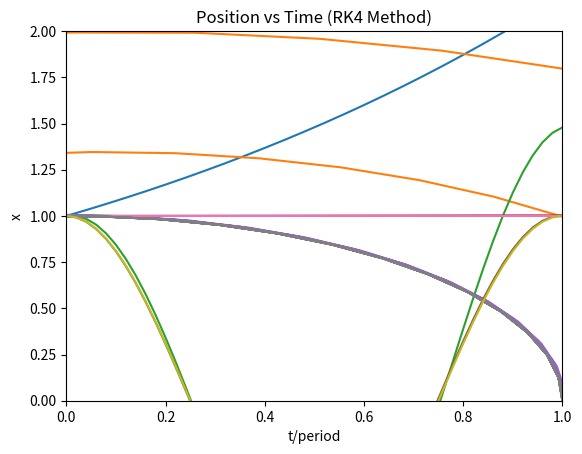

This figure's Python source:
import numpy as np
import matplotlib.pyplot as plt


def f(x, p):
    return p, -x


x = 1
p = 0
h = 0.02 * 2 * np.pi
total_steps = 200




# Euler method
x_values = [x]
p_values = [p]
E_values = [p**2 + x**2]


for _ in range(total_steps):
    dx, dp = f(x, p)
    x += h * dx
    p += h * dp
    x_values.append(x)
    p_values.append(p)
    E_values.append(p**2 + x**2)


plt.plot(np.arange(total_steps + 1) * h / (2 * np.pi), E_values)
plt.xlabel('t/period')
plt.ylabel('2E')
plt.title('Energy vs Time (Euler Method)')

plt.show()


plt.plot(x_values, p_values)
plt.xlabel('x')
plt.ylabel('p')
plt.title('P_X (Euler Method)')
plt.show()


plt.plot(np.arange(total_steps + 1) * h / (2 * np.pi), x_values)
plt.xlabel('t/period')
plt.ylabel('x')
plt.title('Position vs Time (Euler Method)')
plt.show()




#RK2
x = 1
p = 0


x_values_rk2 = [x]
p_values_rk2 = [p]
E_values_rk2 = [p**2 + x**2]


for _ in range(total_steps):
    k1x, k1p = f(x, p)
    k2x, k2p = f(x + h * k1x, p + h * k1p)
    x += h * 0.5 * (k1x + k2x)
    p += h * 0.5 * (k1p + k2p)
    x_values_rk2.append(x)
    p_values_rk2.append(p)
    E_values_rk2.append(p**2 + x**2)


plt.plot(np.arange(total_steps + 1) * h / (2 * np.pi), E_values_rk2)
plt.xlabel('t/period')
plt.ylabel('2E')
plt.title('Energy vs Time (RK2 Method)')
plt.ylim(0.955,1.055)
plt.show()


plt.plot(x_values_rk2, p_values_rk2)
plt.xlabel('x')
plt.ylabel('p')
plt.title('P_X Plot (RK2 Method)')
plt.show()


plt.plot(np.arange(total_steps + 1) * h / (2 * np.pi), x_values_rk2)
plt.xlabel('t/period')
plt.ylabel('x')
plt.title('Position vs Time (RK2 Method)')
plt.xlim(0,1)
plt.show()




#RK4
x = 1
p = 0


x_values_rk4 = [x]
p_values_rk4 = [p]
E_values_rk4 = [p**2 + x**2]


for _ in range(total_steps):
    k1x, k1p = f(x, p)
    k2x, k2p = f(x + 0.5 * h * k1x, p + 0.5 * h * k1p)
    k3x, k3p = f(x + 0.5 * h * k2x, p + 0.5 * h * k2p)
    k4x, k4p = f(x + h * k3x, p + h * k3p)
    x += h * (k1x + 2 * k2x + 2 * k3x + k4x) / 6
    p += h * (k1p + 2 * k2p + 2 * k3p + k4p) / 6
    x_values_rk4.append(x)
    p_values_rk4.append(p)
    E_values_rk4.append(p**2 + x**2)


plt.plot(np.arange(total_steps + 1) * h / (2 * np.pi), E_values_rk4)
plt.xlabel('t/period')
plt.ylabel('2E')
plt.title('Energy vs Time (RK4 Method)')
plt.ylim(0, 2)
plt.show()


plt.plot(x_values_rk4, p_values_rk4)
plt.xlabel('x')
plt.ylabel('p')
plt.title('P_X Plot (RK4 Method)')
plt.show()


plt.plot(np.arange(total_steps + 1) * h / (2 * np.pi), x_values_rk4)
plt.xlabel('t/period')
plt.ylabel('x')
plt.title('Position vs Time (RK4 Method)')
plt.xlim(0,1)
plt.show()
